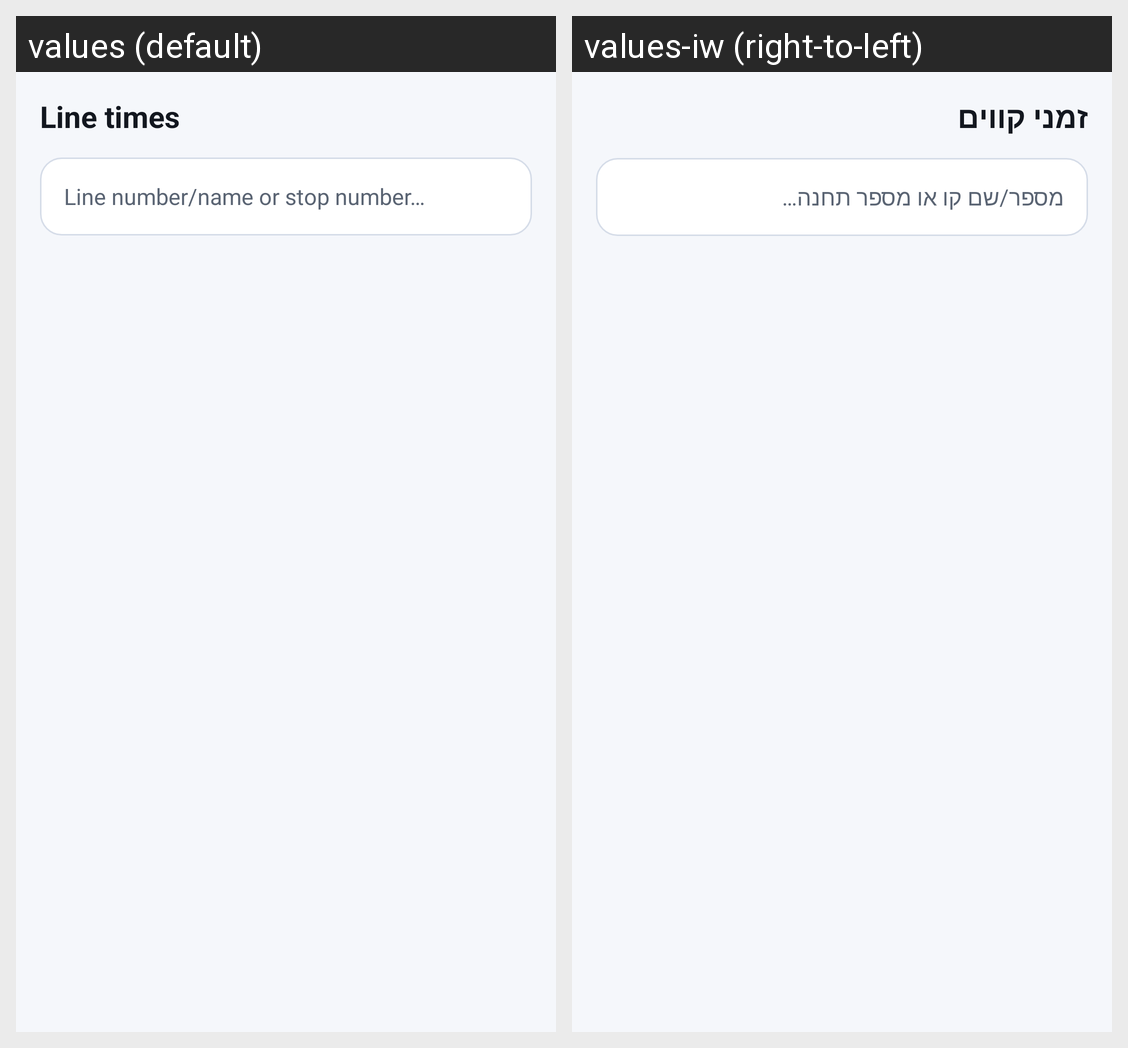

The Android screen above is rendered under two locales of the same app. Produce the string resources it draws, with the default and per-locale values.
Android screen res/layout/activity_line_times.xml rendered under 2 locales, left to right: values (default), values-iw (right-to-left). Device: Nexus 5 (rendered at 1080×1920; each locale shown at half size, 540×960, under a caption strip naming it); theme Theme.Movitop.
Strings drawn on this screen, with the default value and each locale's value (text and hints the layout hard-codes, and strings that could not be matched under every locale, appear in the picture but are not listed):

line_times_title
  values: Line times
  values-iw: זמני קווים

line_times_hint
  values: Line number/name or stop number…
  values-iw: מספר/שם קו או מספר תחנה…
